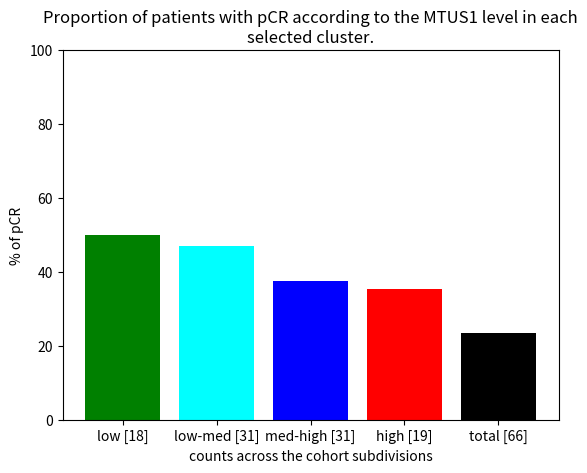

The matplotlib source for this figure:
# histograms or pCR on high and low cluster

import matplotlib.pyplot as plt
from textwrap import wrap # to wrap plot titles
import numpy as np

# cohort bmshorak
x = np.arange(5)
plt.bar(x, height=[26.32,32.14,25,16.67,11.81], color=['green', 'cyan', 'blue', "red",'black'])
plt.xticks(x, ['low [15]','low-med [9]','med-high [9]','high [1]','total [57]'])
plt.ylim(0,100)
plt.title("\n".join(wrap("Proportion of patients with pCR according to the MTUS1 level in each selected cluster.")))
plt.xlabel('counts across the cohort subdivisions')
plt.ylabel('% of pCR')

# R02
x = np.arange(5)
plt.bar(x, height=[34.15,19.35,14.89,3.95,6.19], color=['green', 'cyan', 'blue', "red",'black'])
plt.xticks(x, ['low [14]','low-med [12]','med-high [7]','high [3]','total [41]'])
plt.ylim(0,100)
plt.title("\n".join(wrap("Proportion of patients with pCR according to the MTUS1 level in each selected cluster.")))
plt.xlabel('counts across the cohort subdivisions')
plt.ylabel('% of pCR')

# osaka (corrected)
x = np.arange(5)
plt.bar(x, height=[33.33,33.33,20.51,12.90,23.48], color=['green', 'cyan', 'blue', "red",'black'])
plt.xticks(x, ['low [6]','low-med [9]','med-high [8]','high [4]','total [27]']) # (values total in each are : 18,27,39,31,115)
plt.ylim(0,100)
plt.title("\n".join(wrap("Proportion of patients with pCR according to the MTUS1 level in each selected cluster.")))
plt.xlabel('counts across the cohort subdivisions')
plt.ylabel('% of pCR')
# mda 1/2
x = np.arange(5)
plt.bar(x, height=[31.25,12.50,22.37,9.80,3.23], color=['green', 'cyan', 'blue', "red",'black'])
plt.xticks(x, ['low [10]','low-med [3]','med-high [34]','high [10]','total [32]'])
plt.ylim(0,100)
plt.title("\n".join(wrap("Proportion of patients with pCR according to the MTUS1 level in each selected cluster.")))
plt.xlabel('counts across the cohort subdivisions')
plt.ylabel('% of pCR')
# fudan
x = np.arange(5)
plt.bar(x, height=[29.63,25,14.29,2.94,6.23], color=['green', 'cyan', 'blue', "red",'black'])
plt.xticks(x, ['low [16]','low-med [23]','med-high [11]','high [1]','total [54]'])
plt.ylim(0,100)
plt.title("\n".join(wrap("Proportion of patients with pCR according to the MTUS1 level in each selected cluster.")))
plt.xlabel('counts across the cohort subdivisions')
plt.ylabel('% of pCR')
# texas_tabchi (corrected)
x = np.arange(5)
plt.bar(x, height=[23.33,12.82,20,35.29,20.88], color=['green', 'cyan', 'blue', "red",'black'])
plt.xticks(x, ['low [7]','low-med [5]','med-high [1]','high [6]','total [19]']) # (values total in each are : 30,39,5,17,91)
plt.ylim(0,100)
plt.title("\n".join(wrap("Proportion of patients with pCR according to the MTUS1 level in each selected cluster.")))
plt.xlabel('counts across the cohort subdivisions')
plt.ylabel('% of pCR')
# iwamoto
x = np.arange(5)
plt.bar(x, height=[50,47.06,37.5,6.25,3.28], color=['green', 'cyan', 'blue', "red",'black'])
plt.xticks(x, ['low [2]','low-med [8]','med-high [9]','high [1]','total [4]'])
plt.ylim(0,100)
plt.title("\n".join(wrap("Proportion of patients with pCR according to the MTUS1 level in each selected cluster.")))
plt.xlabel('counts across the cohort subdivisions')
plt.ylabel('% of pCR')
# R04
x = np.arange(5)
plt.bar(x, height=[48.28,22.73,2.78,0,9.86], color=['green', 'cyan', 'blue', "red",'black'])
plt.xticks(x, ['low [14]','low-med [15]','med-high [1]','high [0]','total [29]'])
plt.ylim(0,100)
plt.title("\n".join(wrap("Proportion of patients with pCR according to the MTUS1 level in each selected cluster.")))
plt.xlabel('counts across the cohort subdivisions')
plt.ylabel('% of pCR')
# mda_508
x = np.arange(5)
plt.bar(x, height=[27.27,24.22,17.03,14.39,3.54], color=['green', 'cyan', 'blue', "red",'black'])
plt.xticks(x, ['low [18]','low-med [31]','med-high [31]','high [19]','total [66]'])
plt.ylim(0,100)
plt.title("\n".join(wrap("Proportion of patients with pCR according to the MTUS1 level in each selected cluster.")))
plt.xlabel('counts across the cohort subdivisions')
plt.ylabel('% of pCR')
#>>>>>>>><<
